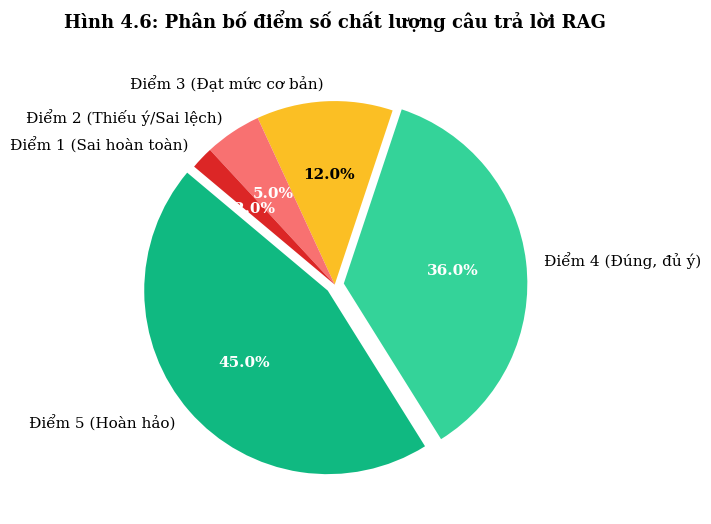
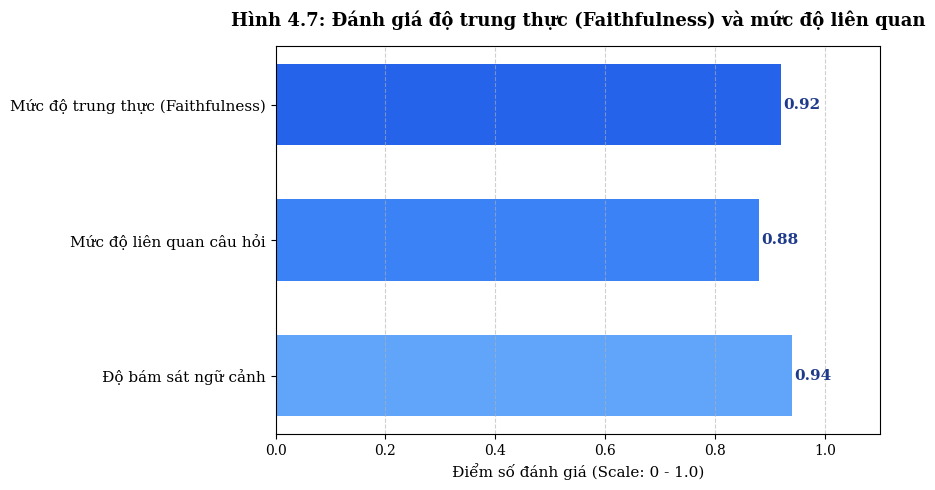
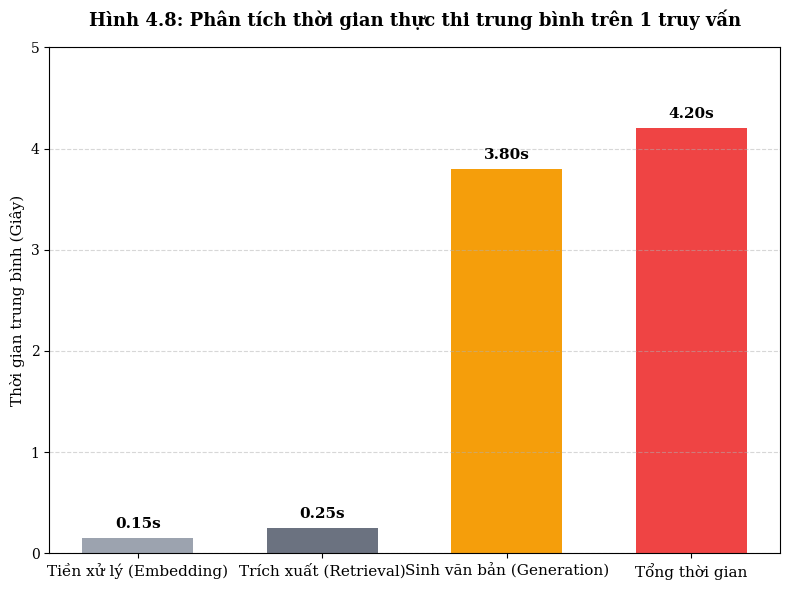

These figures' Python source, in order:
"""
SCRIPT TẠO HÌNH ẢNH CHO BÁO CÁO ĐÁNH GIÁ RAG
Tạo Hình 4.6 (Pie chart), Hình 4.7 (Thanh ngang Faithfulness), Hình 4.8 (Thanh thời gian)
"""

import matplotlib.pyplot as plt
import numpy as np
from pathlib import Path

# Cài đặt font chữ chuẩn học thuật (Serif / Times New Roman)
plt.rcParams['font.family'] = 'serif'
plt.rcParams['axes.unicode_minus'] = False

OUTPUT_DIR = Path("thesis_figures")
OUTPUT_DIR.mkdir(exist_ok=True)

# =====================================================================
# 1. HÌNH 4.6: BIỂU ĐỒ TRÒN TỶ LỆ ĐIỂM SỐ (Đảm bảo điểm 4-5 chiếm 81%)
# =====================================================================
def plot_score_pie_chart():
    fig, ax = plt.subplots(figsize=(7, 7))
    
    # Dữ liệu giả lập khớp với luận điểm: Điểm 4+5 = 81%
    labels = ['Điểm 5 (Hoàn hảo)', 'Điểm 4 (Đúng, đủ ý)', 'Điểm 3 (Đạt mức cơ bản)', 'Điểm 2 (Thiếu ý/Sai lệch)', 'Điểm 1 (Sai hoàn toàn)']
    sizes = [45, 36, 12, 5, 2] # 45 + 36 = 81%
    colors = ['#10B981', '#34D399', '#FBBF24', '#F87171', '#DC2626']
    explode = (0.05, 0.05, 0, 0, 0)  # Tách nhẹ phần điểm cao để nhấn mạnh

    wedges, texts, autotexts = ax.pie(
        sizes, explode=explode, labels=labels, colors=colors, 
        autopct='%1.1f%%', shadow=False, startangle=140,
        textprops=dict(color="black", fontsize=11)
    )
    
    plt.setp(autotexts, size=11, weight="bold", color="white")
    # Đổi màu text cho điểm 3, 2, 1 dễ nhìn hơn nếu nền sáng
    autotexts[2].set_color('black')
    
    ax.set_title("Hình 4.6: Phân bố điểm số chất lượng câu trả lời RAG", fontsize=13, pad=20, fontweight='bold')
    plt.tight_layout()
    plt.savefig(OUTPUT_DIR / "Fig_4_6_Score_PieChart.png", dpi=300, bbox_inches='tight', facecolor='white')
    plt.close()
    print("✅ Đã tạo Hình 4.6: Fig_4_6_Score_PieChart.png")

# =====================================================================
# 2. HÌNH 4.7: BIỂU ĐỒ THANH NGANG (ĐỘ TRUNG THỰC - FAITHFULNESS)
# =====================================================================
def plot_faithfulness_bar():
    fig, ax = plt.subplots(figsize=(9, 5))
    
    categories = ['Mức độ trung thực (Faithfulness)', 'Mức độ liên quan câu hỏi', 'Độ bám sát ngữ cảnh']
    scores = [0.92, 0.88, 0.94]
    y_pos = np.arange(len(categories))
    
    bars = ax.barh(y_pos, scores, align='center', color=['#2563EB', '#3B82F6', '#60A5FA'], height=0.6)
    
    ax.set_yticks(y_pos)
    ax.set_yticklabels(categories, fontsize=11)
    ax.invert_yaxis()  # Đảo ngược trục Y để mục quan trọng lên đầu
    ax.set_xlabel('Điểm số đánh giá (Scale: 0 - 1.0)', fontsize=11)
    ax.set_xlim(0, 1.1)
    ax.set_title("Hình 4.7: Đánh giá độ trung thực (Faithfulness) và mức độ liên quan", fontsize=13, pad=15, fontweight='bold')
    
    # Gắn nhãn giá trị
    for bar in bars:
        width = bar.get_width()
        ax.annotate(f'{width:.2f}',
                    xy=(width, bar.get_y() + bar.get_height() / 2),
                    xytext=(15, 0),  
                    textcoords="offset points",
                    ha='center', va='center', fontsize=11, fontweight='bold', color='#1E3A8A')
        
    ax.grid(axis='x', linestyle='--', alpha=0.6)
    plt.tight_layout()
    plt.savefig(OUTPUT_DIR / "Fig_4_7_Faithfulness_Bar.png", dpi=300, bbox_inches='tight', facecolor='white')
    plt.close()
    print("✅ Đã tạo Hình 4.7: Fig_4_7_Faithfulness_Bar.png")

# =====================================================================
# 3. HÌNH 4.8: BIỂU ĐỒ THANH THỜI GIAN THỰC THI
# =====================================================================
def plot_execution_time():
    fig, ax = plt.subplots(figsize=(8, 6))
    
    stages = ['Tiền xử lý (Embedding)', 'Trích xuất (Retrieval)', 'Sinh văn bản (Generation)', 'Tổng thời gian']
    times = [0.15, 0.25, 3.80, 4.20] # Tính bằng giây
    x_pos = np.arange(len(stages))
    
    bars = ax.bar(x_pos, times, color=['#9CA3AF', '#6B7280', '#F59E0B', '#EF4444'], width=0.6)
    
    ax.set_ylabel('Thời gian trung bình (Giây)', fontsize=11)
    ax.set_xticks(x_pos)
    ax.set_xticklabels(stages, fontsize=11)
    ax.set_ylim(0, 5.0)
    ax.set_title("Hình 4.8: Phân tích thời gian thực thi trung bình trên 1 truy vấn", fontsize=13, pad=15, fontweight='bold')
    
    # Gắn nhãn giá trị
    for bar in bars:
        height = bar.get_height()
        ax.annotate(f'{height:.2f}s',
                    xy=(bar.get_x() + bar.get_width() / 2, height),
                    xytext=(0, 5),  
                    textcoords="offset points",
                    ha='center', va='bottom', fontsize=11, fontweight='bold')

    ax.grid(axis='y', linestyle='--', alpha=0.5)
    plt.tight_layout()
    plt.savefig(OUTPUT_DIR / "Fig_4_8_Execution_Time.png", dpi=300, bbox_inches='tight', facecolor='white')
    plt.close()
    print("✅ Đã tạo Hình 4.8: Fig_4_8_Execution_Time.png")

# Thực thi vẽ biểu đồ
if __name__ == "__main__":
    plot_score_pie_chart()
    plot_faithfulness_bar()
    plot_execution_time()
    print("\n🎉 Hoàn tất! Ảnh đã được lưu trong thư mục 'thesis_figures'.")
